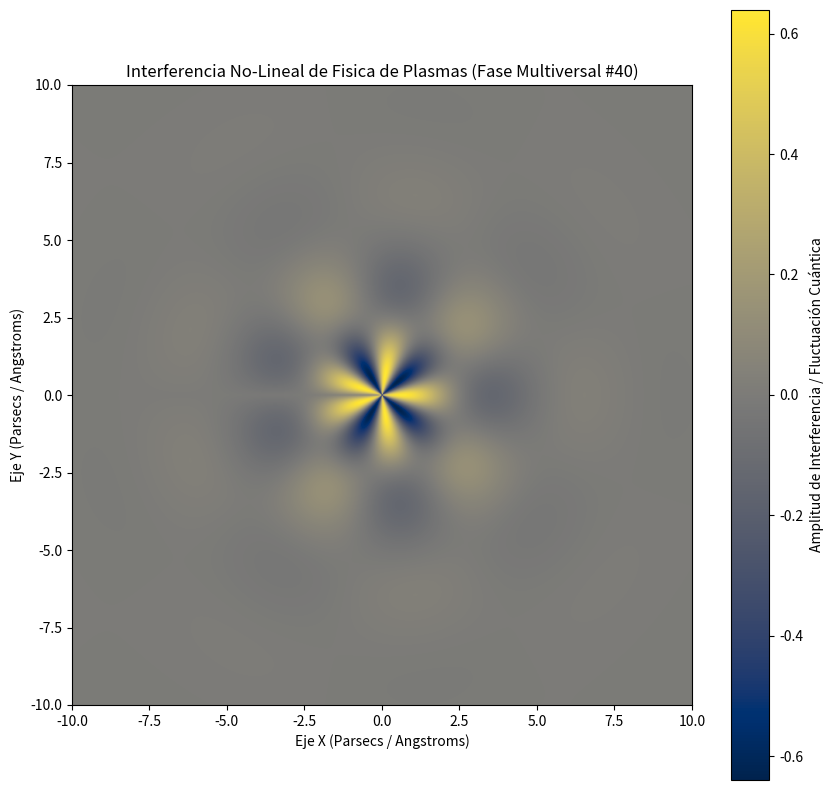

This figure's Python source:
%matplotlib inline
# Simulación Multiversal: Fisica de Plasmas - Variante 40
import numpy as np
import matplotlib.pyplot as plt

# Parámetros Físicos No-Lineales
omega_1 = 1.067
omega_2 = 4.467
lambda_decay = 0.52
phase_shift = 0.418

x = np.linspace(-10, 10, 800)
y = np.linspace(-10, 10, 800)
X, Y = np.meshgrid(x, y)

# Dinámica de Fluidos / Campos Tensor-Escalares (Fase Multiversal)
R = np.sqrt(X**2 + Y**2) + 1e-5
Z = (np.sin(omega_1 * R + phase_shift) * np.cos(omega_2 * np.arctan2(Y, X))) * np.exp(-lambda_decay * R)

plt.figure(figsize=(10, 10))
plt.imshow(Z, cmap='cividis', extent=[-10, 10, -10, 10], origin='lower')
plt.colorbar(label='Amplitud de Interferencia / Fluctuación Cuántica')
plt.title(r'Interferencia No-Lineal de Fisica de Plasmas (Fase Multiversal #40)')
plt.xlabel('Eje X (Parsecs / Angstroms)')
plt.ylabel('Eje Y (Parsecs / Angstroms)')
plt.show()
